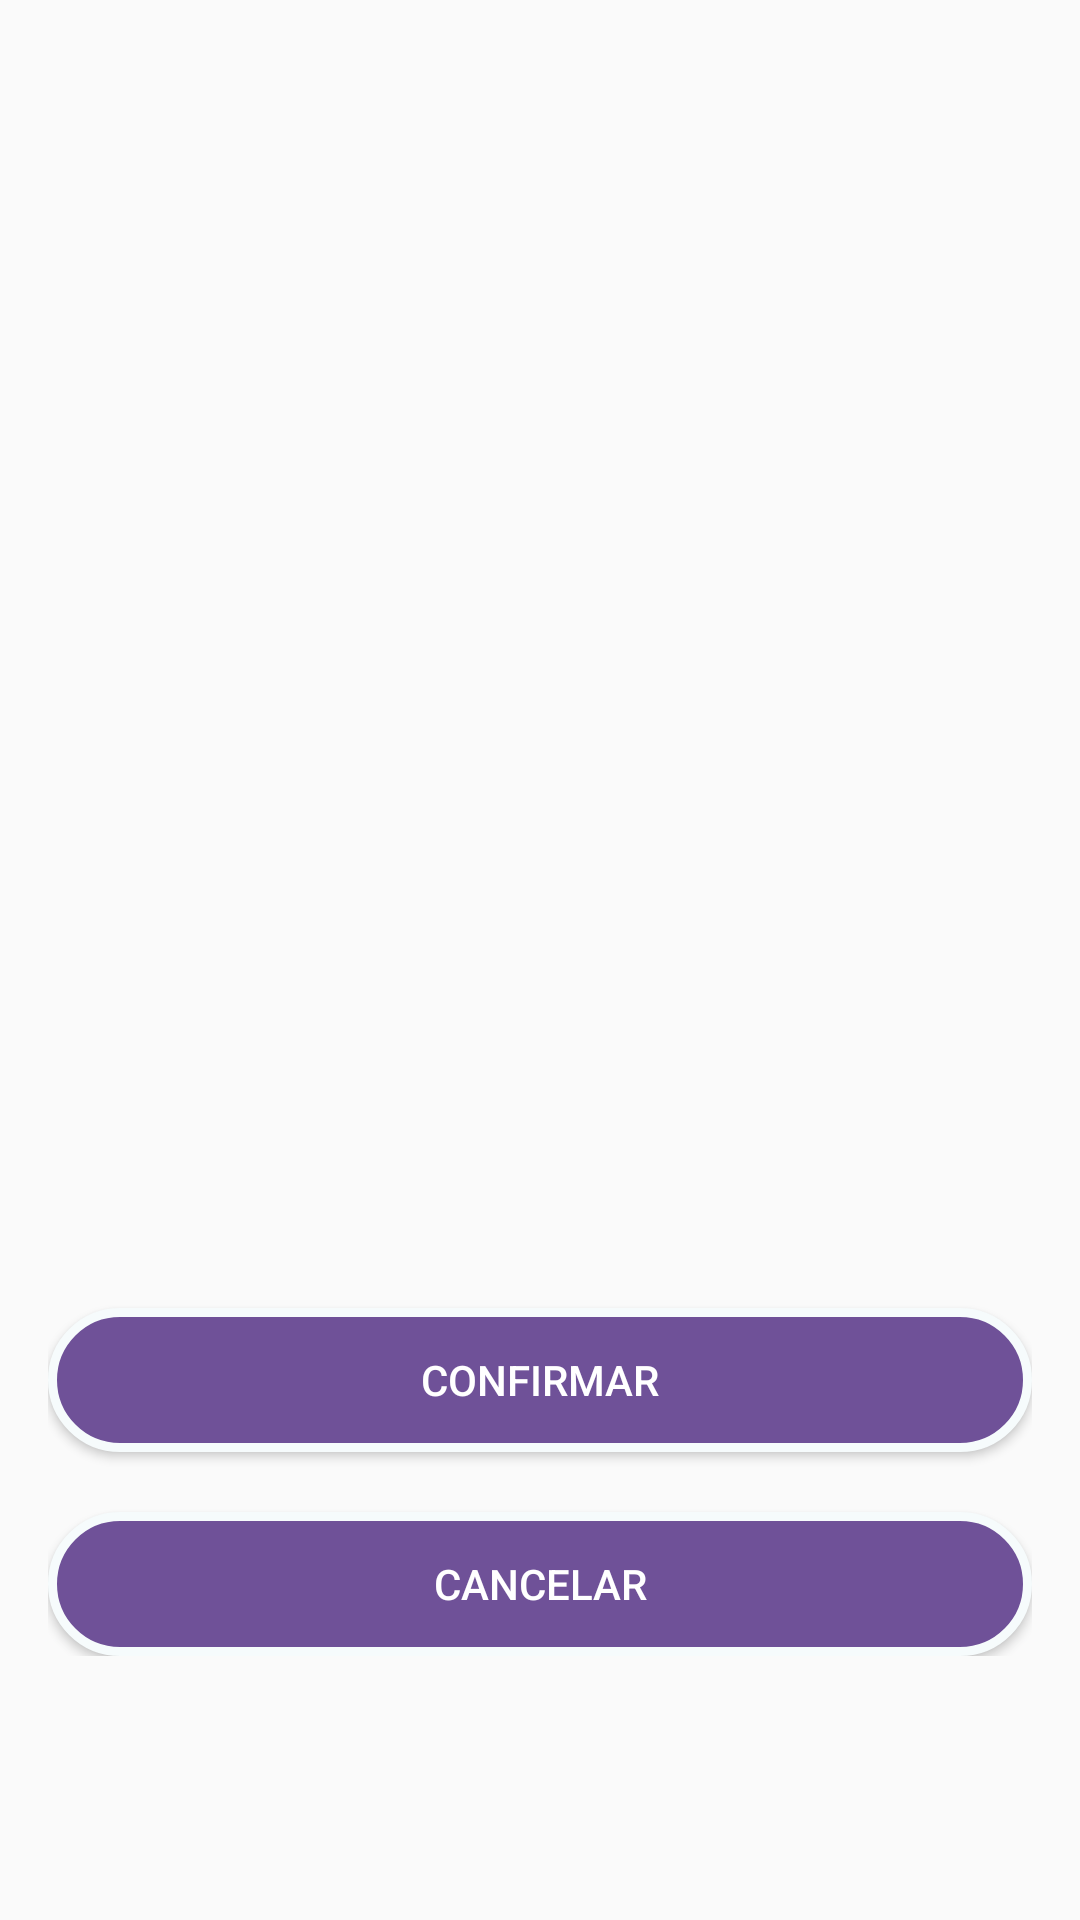

Here is an Android app screen rendered from its layout file. Give the layout XML and the strings, colors and styles it references.
<!-- AndroidManifest.xml: application theme AppTheme.NoActionBar -->
<!-- res/layout/layout_alert_image.xml -->
<?xml version="1.0" encoding="utf-8"?>
<ScrollView
    xmlns:android="http://schemas.android.com/apk/res/android"
    android:src="@drawable/ic_launcher_foreground"
    android:layout_width="match_parent"
    android:layout_height="wrap_content">

    <RelativeLayout
        android:layout_width="match_parent"
        android:layout_height="wrap_content">

        <ImageView
            android:id="@+id/image_memory"
            android:src="@drawable/ic_launcher_foreground"
            android:layout_width="match_parent"
            android:contentDescription="@string/imagem_obtida_da_memoria"
            android:layout_height="400dp">

        </ImageView>

        <LinearLayout
            android:orientation="vertical"
            android:padding="16dp"
            android:layout_below="@id/image_memory"
            android:layout_width="match_parent"
            android:layout_height="wrap_content">

            <Button
                android:text="@string/confirmar"
                android:id="@+id/confirm"
                android:textColor="#ffffff"
                android:background="@drawable/background_button_rounded"
                android:layout_marginTop="20dp"
                android:layout_width="match_parent"
                android:layout_height="wrap_content"/>

            <Button
                android:text="@string/cancelar"
                android:id="@+id/cancel"
                android:textColor="#ffffff"
                android:background="@drawable/background_button_rounded"
                android:layout_marginTop="20dp"
                android:layout_width="match_parent"
                android:layout_height="wrap_content"/>

        </LinearLayout>

    </RelativeLayout>



</ScrollView>
<!-- resources referenced by this layout -->
<resources>
  <!-- drawable background_button_rounded (drawable-v24) -->
  <?xml version="1.0" encoding="UTF-8"?>
  <shape xmlns:android="http://schemas.android.com/apk/res/android">
      <solid android:color="#6F5198"/>
      <stroke android:width="3dp" android:color="@color/backgroundColor" />
      <corners android:radius="50dp"/>
      <padding android:left="0dp"
          android:top="0dp"
          android:right="0dp"
          android:bottom="0dp" />
  </shape>
  <string name="cancelar">Cancelar</string>
  <string name="confirmar">Confirmar</string>
  <string name="imagem_obtida_da_memoria">Imagem obtida da memória</string>
  <style name="AppTheme.NoActionBar" parent="Theme.AppCompat.Light.NoActionBar">
          <item name="windowActionBar">false</item>
          <item name="windowNoTitle">true</item>
          <item name="android:textSize">14sp</item>
      </style>
  <color name="backgroundColor">#f6fbfc</color>
</resources>
